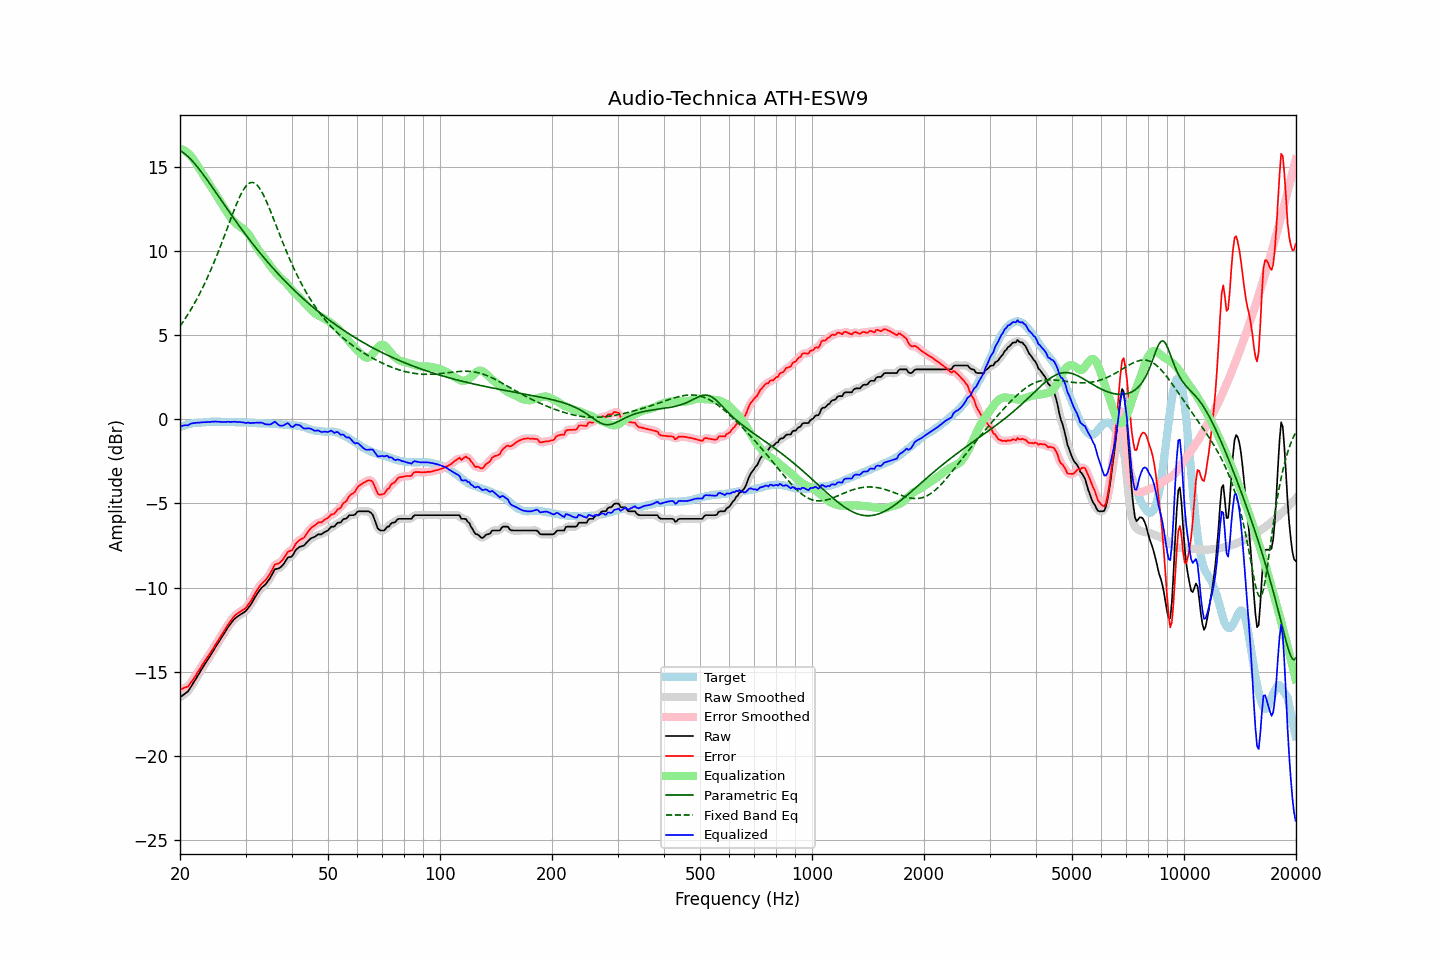

Data behind this chart, as committed beside it:
frequency, raw, error, smoothed, error_smoothed, equalization, parametric_eq, fixed_band_eq, equalized_raw, equalized_smoothed, target
20.00, -16.52, -16.05, -16.51, -16.04, 16.06, 15.96, 5.52, -0.45, -0.44, -0.47
20.20, -16.45, -16.02, -16.45, -16.02, 16.04, 15.91, 5.66, -0.41, -0.42, -0.43
20.40, -16.38, -15.98, -16.39, -15.99, 16.00, 15.84, 5.80, -0.38, -0.39, -0.40
20.61, -16.31, -15.94, -16.32, -15.95, 15.95, 15.77, 5.94, -0.36, -0.37, -0.37
20.81, -16.24, -15.91, -16.24, -15.91, 15.88, 15.69, 6.09, -0.35, -0.36, -0.33
21.02, -16.17, -15.88, -16.14, -15.85, 15.81, 15.60, 6.24, -0.36, -0.34, -0.29
21.23, -16.02, -15.74, -16.02, -15.75, 15.71, 15.51, 6.39, -0.30, -0.31, -0.28
21.44, -15.87, -15.61, -15.88, -15.62, 15.61, 15.41, 6.55, -0.25, -0.26, -0.26
21.66, -15.72, -15.48, -15.72, -15.48, 15.48, 15.31, 6.72, -0.24, -0.23, -0.24
21.87, -15.57, -15.34, -15.56, -15.34, 15.34, 15.20, 6.89, -0.22, -0.22, -0.23
22.09, -15.41, -15.19, -15.41, -15.19, 15.19, 15.09, 7.06, -0.21, -0.21, -0.22
22.31, -15.25, -15.03, -15.25, -15.03, 15.04, 14.97, 7.24, -0.21, -0.21, -0.22
22.54, -15.09, -14.88, -15.09, -14.88, 14.89, 14.85, 7.42, -0.20, -0.20, -0.21
22.76, -14.93, -14.73, -14.93, -14.73, 14.73, 14.72, 7.60, -0.19, -0.19, -0.20
22.99, -14.77, -14.57, -14.77, -14.58, 14.59, 14.60, 7.80, -0.18, -0.18, -0.20
23.22, -14.62, -14.43, -14.62, -14.43, 14.44, 14.47, 7.99, -0.18, -0.18, -0.19
23.45, -14.47, -14.29, -14.47, -14.29, 14.30, 14.34, 8.19, -0.17, -0.17, -0.18
23.69, -14.32, -14.15, -14.32, -14.15, 14.15, 14.20, 8.40, -0.17, -0.17, -0.17
23.92, -14.18, -14.02, -14.17, -14.01, 14.00, 14.07, 8.61, -0.17, -0.16, -0.16
24.16, -14.02, -13.87, -14.02, -13.87, 13.86, 13.93, 8.83, -0.16, -0.16, -0.15
24.40, -13.86, -13.72, -13.86, -13.72, 13.71, 13.79, 9.05, -0.15, -0.15, -0.14
24.65, -13.71, -13.56, -13.70, -13.56, 13.56, 13.66, 9.28, -0.15, -0.14, -0.15
24.89, -13.55, -13.40, -13.55, -13.40, 13.41, 13.52, 9.51, -0.14, -0.14, -0.15
25.14, -13.40, -13.25, -13.40, -13.25, 13.25, 13.38, 9.75, -0.14, -0.14, -0.15
25.39, -13.25, -13.10, -13.25, -13.10, 13.10, 13.24, 9.99, -0.15, -0.15, -0.15
25.65, -13.10, -12.95, -13.10, -12.94, 12.94, 13.10, 10.23, -0.16, -0.16, -0.15
25.91, -12.95, -12.78, -12.95, -12.79, 12.79, 12.96, 10.48, -0.16, -0.16, -0.17
26.16, -12.80, -12.64, -12.80, -12.64, 12.63, 12.82, 10.73, -0.16, -0.17, -0.16
26.43, -12.65, -12.49, -12.64, -12.48, 12.48, 12.68, 10.99, -0.17, -0.16, -0.16
26.69, -12.49, -12.33, -12.49, -12.33, 12.33, 12.54, 11.24, -0.16, -0.16, -0.16
26.96, -12.33, -12.17, -12.34, -12.19, 12.18, 12.41, 11.50, -0.15, -0.16, -0.16
27.23, -12.21, -12.05, -12.20, -12.04, 12.05, 12.27, 11.76, -0.16, -0.16, -0.16
27.50, -12.08, -11.92, -12.07, -11.91, 11.92, 12.13, 12.01, -0.16, -0.15, -0.16
27.77, -11.96, -11.79, -11.96, -11.79, 11.80, 12.00, 12.26, -0.15, -0.15, -0.17
28.05, -11.85, -11.68, -11.86, -11.68, 11.70, 11.86, 12.51, -0.14, -0.15, -0.17
28.33, -11.78, -11.59, -11.77, -11.60, 11.62, 11.73, 12.74, -0.16, -0.16, -0.19
28.62, -11.71, -11.53, -11.70, -11.52, 11.54, 11.59, 12.97, -0.17, -0.16, -0.18
28.90, -11.64, -11.46, -11.64, -11.46, 11.47, 11.46, 13.18, -0.17, -0.17, -0.18
29.19, -11.58, -11.39, -11.58, -11.40, 11.40, 11.33, 13.38, -0.18, -0.18, -0.19
29.48, -11.52, -11.34, -11.52, -11.34, 11.33, 11.20, 13.55, -0.18, -0.19, -0.18
29.78, -11.46, -11.28, -11.46, -11.28, 11.25, 11.07, 13.71, -0.20, -0.20, -0.18
30.08, -11.39, -11.21, -11.37, -11.19, 11.16, 10.95, 13.84, -0.23, -0.21, -0.18
30.38, -11.26, -11.06, -11.27, -11.08, 11.06, 10.82, 13.94, -0.20, -0.22, -0.20
30.68, -11.14, -10.94, -11.15, -10.95, 10.93, 10.69, 14.01, -0.21, -0.22, -0.20
30.99, -11.02, -10.81, -11.00, -10.80, 10.79, 10.57, 14.06, -0.23, -0.22, -0.21
31.30, -10.85, -10.64, -10.85, -10.65, 10.63, 10.45, 14.06, -0.22, -0.22, -0.21
31.61, -10.69, -10.48, -10.69, -10.47, 10.47, 10.32, 14.04, -0.22, -0.22, -0.21
31.93, -10.52, -10.29, -10.52, -10.30, 10.31, 10.20, 13.99, -0.21, -0.21, -0.23
32.24, -10.37, -10.13, -10.37, -10.14, 10.16, 10.08, 13.90, -0.20, -0.20, -0.24
32.57, -10.23, -9.99, -10.22, -9.99, 10.03, 9.97, 13.79, -0.20, -0.20, -0.24
32.89, -10.10, -9.86, -10.10, -9.86, 9.90, 9.85, 13.65, -0.20, -0.20, -0.24
33.22, -9.99, -9.75, -10.00, -9.76, 9.78, 9.73, 13.49, -0.21, -0.22, -0.24
33.55, -9.91, -9.66, -9.91, -9.66, 9.66, 9.62, 13.30, -0.25, -0.25, -0.25
33.89, -9.83, -9.58, -9.81, -9.57, 9.53, 9.51, 13.10, -0.29, -0.28, -0.25
34.23, -9.71, -9.46, -9.71, -9.46, 9.40, 9.39, 12.89, -0.31, -0.31, -0.25
34.57, -9.58, -9.32, -9.58, -9.33, 9.26, 9.28, 12.67, -0.31, -0.32, -0.26
34.92, -9.44, -9.17, -9.43, -9.17, 9.13, 9.17, 12.43, -0.31, -0.30, -0.27
35.27, -9.27, -9.00, -9.25, -8.98, 9.00, 9.07, 12.19, -0.27, -0.25, -0.27
35.62, -9.09, -8.81, -9.08, -8.81, 8.88, 8.96, 11.95, -0.21, -0.21, -0.28
35.97, -8.91, -8.62, -8.96, -8.67, 8.77, 8.85, 11.70, -0.14, -0.19, -0.29
... 635 more rows
